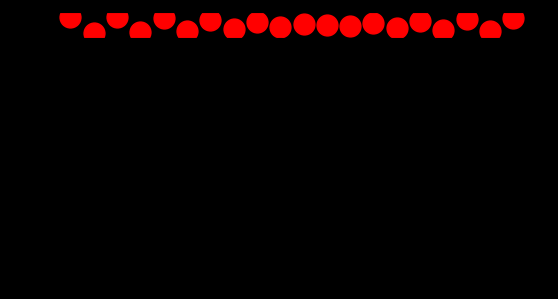

Write Python code to recreate this figure. (Note: this script raises an exception after producing the figure.)
from math import pi, exp, sin, cos

import numpy as np
import matplotlib.pyplot as plt
from matplotlib.animation import FuncAnimation
import matplotlib as mpl

class RiboVisualizer: 
    """
    TODO Visualizer for awesome science experiments 
    https://matplotlib.org/stable/tutorials/advanced/blitting.html
    
    Takes an optional config object that can be used to configure the visualizer.

    Example usage:
    ```
    initial_positions = np.array([10, 2])
    vis = RiboVisualizer(None, initial_positions)
    time_step_positions = np.array([
        [12, 42],
        [12, 44],
        [12, 46],
        [18, 48],
        [20, 50],
        [22, 52]
    ])
    for t in range(time_step_positions.shape[0]):
        vis.update(time_step_positions[t])
        plt.pause(0.5)
    ```

    TODO
    - Multiple circular RNAs in parallel. 
    - Visualize codons with unique color codes.
    - Add a legend
    - Add a title
    - Add a timer text: In progress as self.text
    """

    def __init__(self, config, initial_positions: np.array, cmap):
        self.fig, self.ax = plt.subplots()
        self.fig.patch.set_facecolor('black')
        self.ax.set_facecolor('black')
        self.ax.set_aspect('equal', 'box')
        
        # Set white axis lines
        # self.ax.spines['bottom'].set_color('white')
        # self.ax.spines['top'].set_color('white')
        # self.ax.spines['left'].set_color('white')
        # self.ax.spines['right'].set_color('white')


        # self.ax.axis('off')


        self.circs = []
        self.ribo_lns = []
        # TODO Why does self.ax.plot return a list?
        for ribosome_idx in range(initial_positions.shape[0]):

            # Generate circular RNA coordinates
            self.rna_length = 100  # You can set this to the length of your circular RNA
            theta = np.linspace(0, 2 * pi, self.rna_length)
            x = np.cos(theta)
            y = np.sin(theta)
            
            # n_circles = initial_positions.shape[0]
            # states = [1+2*i for i in range(n_circles)]
            # ADJ = [[np.abs(states[i] - states[j]) for i in range(j, n_circles, 1)] for j in range(0, n_circles, 1)]
            
            # import matplotlib as mpl
            color = cmap(theta[ribosome_idx])
            # color[-1] = 0.4
            circ_x, circ_y = self.get_location(ribosome_idx)
            circ = mpl.patches.Circle((circ_x, circ_y), radius=1, facecolor=cmap(theta[ribosome_idx]), edgecolor='black')
            self.circs.append(self.ax.add_patch(circ))


            self.ribo_lns.append(self.ax.plot(
                # np.cos(2 * np.pi * initial_positions[ribosome_idx] / self.rna_length),
                # np.sin(2 * np.pi * initial_positions[ribosome_idx] / self.rna_length),
                circ_x + initial_positions[ribosome_idx], circ_y + initial_positions[ribosome_idx],
                'ro',
                markersize=15,
                # animated=True
            )[0])

            # Plot circular RNA
            # self.circs.append(self.ax.plot(2*ribosome_idx + x, y, 'y-', linewidth=2, alpha=0.5))
            
            print(f"initialized ribosome at position x: {x}, y: {y}") 

        self.bg = self.fig.canvas.copy_from_bbox(self.fig.bbox)
        for ln in self.ribo_lns: 
            self.ax.draw_artist(ln)

        self.fig.canvas.blit(self.fig.bbox)

        self.text = self.ax.annotate(f'Timestep: 0',
            xycoords='figure points',
            xy=(100, 1), xytext=(10, -10),
            textcoords='offset points', ha='left', va='top',
            animated=True,
            color='white',
            )

        plt.show(block=False)
        # plt.show(block=True)
        # plt.pause(5)
        plt.pause(0.01)

        # self.ax.set_xlim(0, 2*np.pi)
        # self.ax.set_ylim(-1, 1)
        
    def get_location(self, circle_idx: int):
        # circ_x, circ_y = 2*circle_idx, 2*circle_idx
        # circ_x, circ_y = 2*sin(circle_idx), 2*cos(circle_idx)
        
        f = 3
        circ_x, circ_y = 2*(f*circle_idx), 2*cos(f*circle_idx)
        
        return circ_x, circ_y
                                             
    def update(self, pos: np.array, cmap:mpl.colors.ListedColormap, fps: int = 30):
        """
        This function is called at every time step to update the visualization.
        It takes a numpy array of positions of the ribosomes on the circular RNA.
        And updates the 

        """

        # Clear figure
        self.fig.canvas.restore_region(self.bg)

        self.text.set_text(f'Accuracy: {np.random.random()}')
        for idx, ln in enumerate(self.ribo_lns):
            # circ_x = 2*idx
            # circ_y = 2*idx
            circ_x, circ_y = self.get_location(idx)

            # angle = 2 * np.pi * pos[idx] / self.rna_length
            angle = 2 * pi * pos[idx]
            ribosome_x, ribosome_y = circ_x+np.cos(angle), circ_y+np.sin(angle)
            # ln.set_ydata(frame[:, idx])
            ln.set_data(ribosome_x, ribosome_y)

            # self.circs[idx][0].set_color(plt.get_cmap('hsv')(angle/(2*np.pi)))

            # self.circs[idx].set_color(cmap(angle/(pi) % pi))
            self.circs[idx].set_color(cmap(angle % pi))
            # self.circs[idx][0].set_color(cmap(angle/(2*pi) % 2*pi))
            
            # Set olor within circle based on angle 
            self.ax.draw_artist(ln)
            
        # TODO This blitz update is buggy. Why?
        # self.fig.canvas.blit(self.fig.bbox)
        # self.fig.canvas.flush_events()
        

        

if __name__ == '__main__':
    n_circ = 20
    initial_positions = np.array([ 0.0 for i in range(n_circ)])
    fps = 120
    seconds = 40
    # color = 'gist_rainbow'
    # color = 'hsv'
    # color = 'twilight_shifted'
    color = 'twilight'
    cmap = plt.get_cmap(
        color,
        )
    # Get the colormap colors, multiply them with the factor "a", and create new colormap
    cmap = cmap(np.arange(cmap.N))
    cmap[:,0:3] *= 0.5
    from matplotlib.colors import ListedColormap
    cmap = ListedColormap(cmap)
    vis = RiboVisualizer(None, initial_positions, cmap=cmap)

    # time_step_positions = np.array([ [i, i+1/2] for i in np.linspace(0, laps[1], fps*seconds)])
    # time_step_positions = np.array([ [i, i*1/2, i*2/2] for i in np.linspace(
    #     start=0,
    #     stop=10,
    #     num=fps*seconds,
    #     )])
    
    
    time_step_positions = np.empty((fps*seconds, initial_positions.shape[0]))
    for t_idx, t in enumerate(np.linspace(start=0, stop=seconds, num=fps*seconds)):

        for circ_idx in range(initial_positions.shape[0]):
            # time_step_positions[t_idx, circ_idx] = sin((t + circ_idx/2)*t)
            # time_step_positions[t_idx, circ_idx] = sin((t + circ_idx/2))
            # time_step_positions[t_idx, circ_idx] = ((t + circ_idx/2)**(t/3))
            # time_step_positions[t_idx, circ_idx] = exp((t + circ_idx/2)/3)
            # time_step_positions[t_idx, circ_idx] = sin((1*t + circ_idx))
            # time_step_positions[t_idx, circ_idx] = cos(3*(t+ circ_idx)*t) + t/5
            time_step_positions[t_idx, circ_idx] = (circ_idx/2 + t/5)*(1+t/10)

            # time_step_positions[t_idx, circ_idx] = np.log( (sin(t+1) + 1))*np.log(circ_idx) + circ_idx/2
            # time_step_positions[t_idx, circ_idx] = np.log( (sin(t+1) + 1))*sin(circ_idx) + circ_idx/2


    for t in range(time_step_positions.shape[0]):
        vis.update(time_step_positions[t], fps=fps, cmap=cmap)
        # plt.pause(0.001)
        plt.pause(1/fps)
        